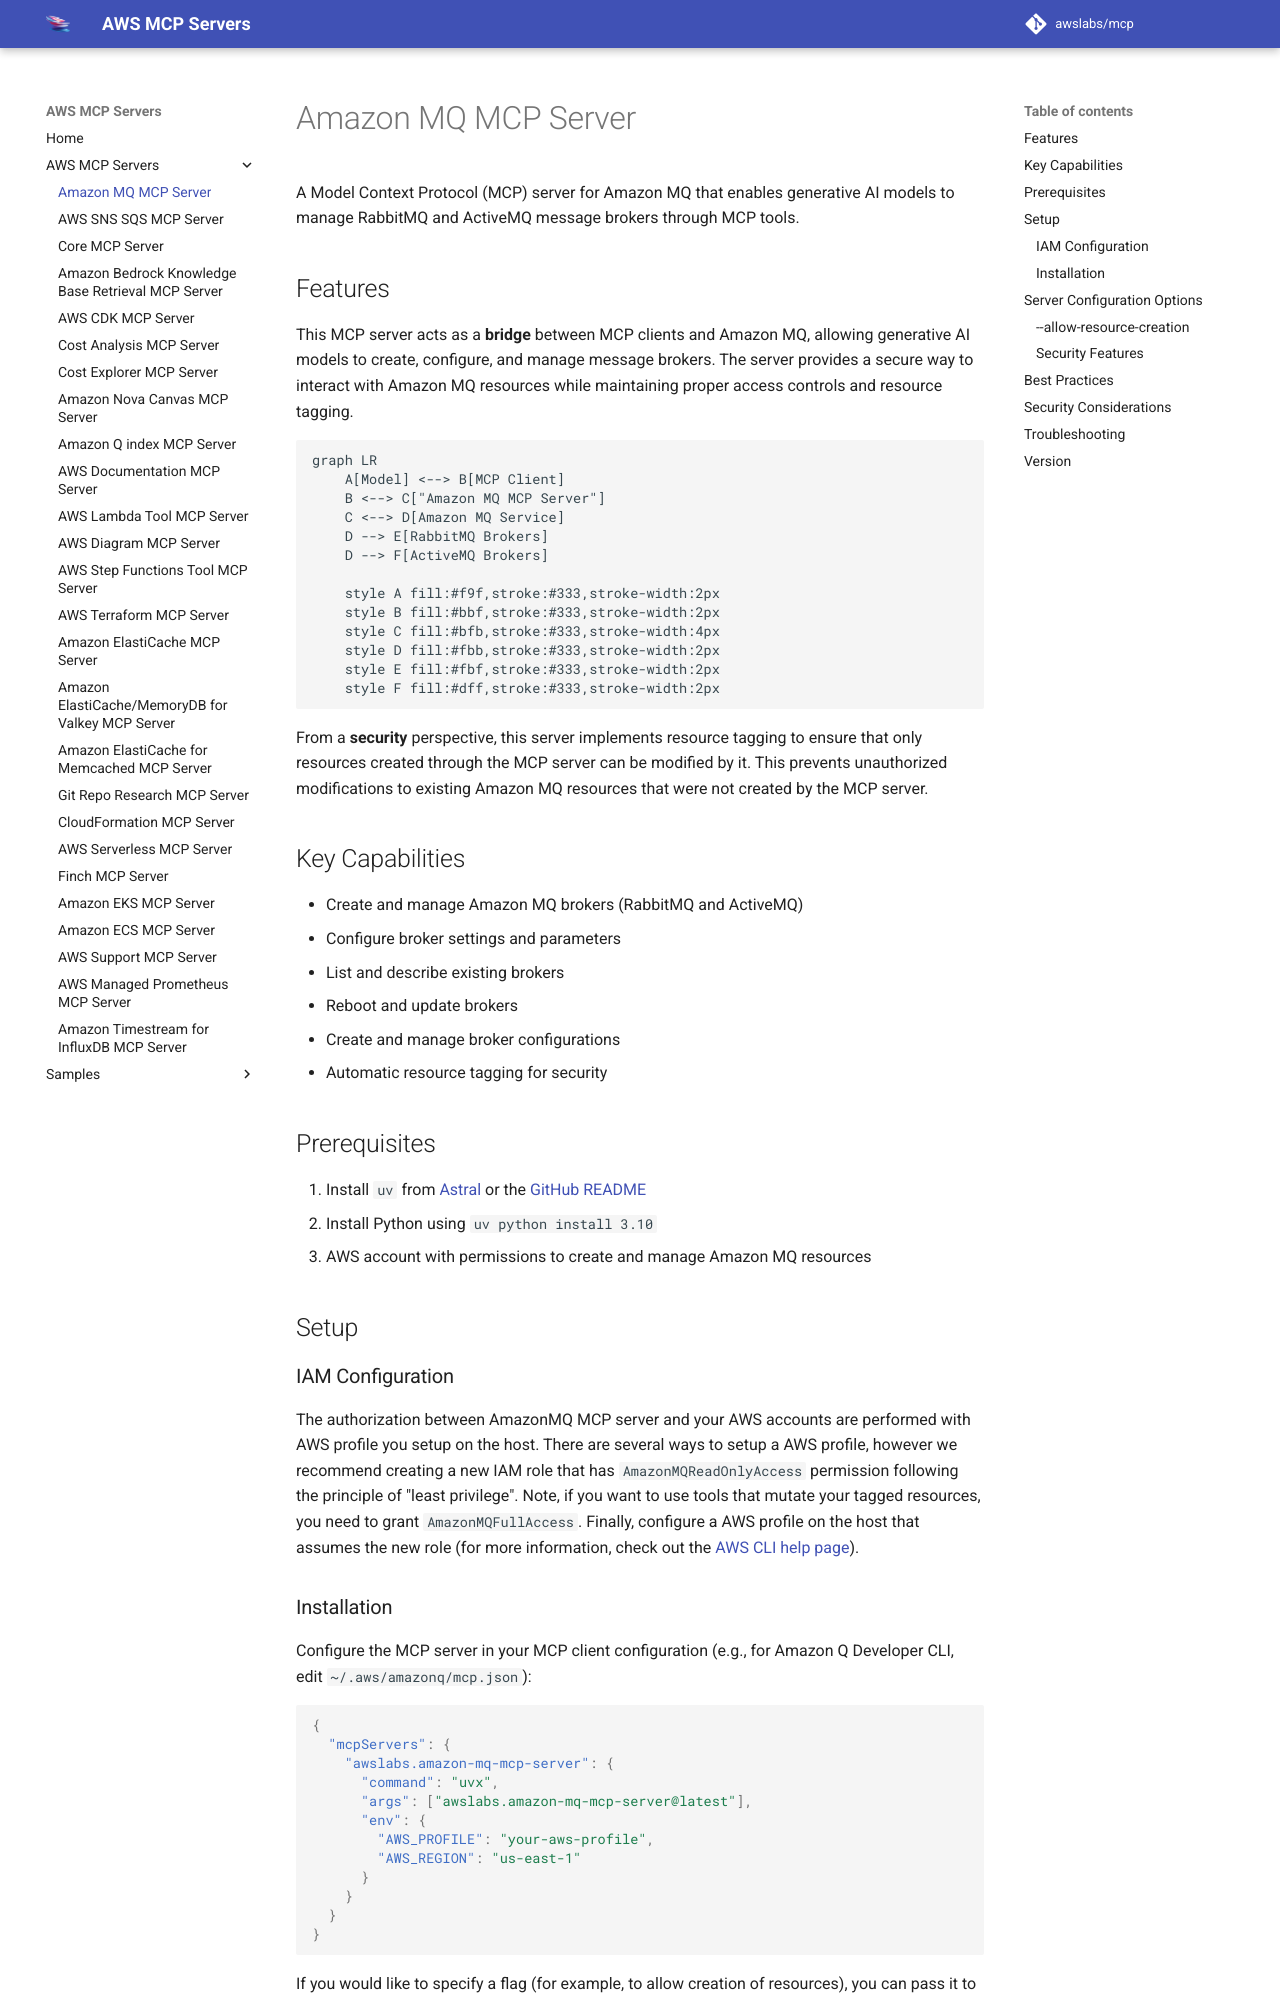

repository: tenzingsherpaa/mcp · page: servers/amazon-mq-mcp-server/index.html · generator: mkdocs

# Amazon MQ MCP Server

A Model Context Protocol (MCP) server for Amazon MQ that enables generative AI models to manage RabbitMQ and ActiveMQ message brokers through MCP tools.

## Features

This MCP server acts as a **bridge** between MCP clients and Amazon MQ, allowing generative AI models to create, configure, and manage message brokers. The server provides a secure way to interact with Amazon MQ resources while maintaining proper access controls and resource tagging.

```mermaid
graph LR
    A[Model] <--> B[MCP Client]
    B <--> C["Amazon MQ MCP Server"]
    C <--> D[Amazon MQ Service]
    D --> E[RabbitMQ Brokers]
    D --> F[ActiveMQ Brokers]

    style A fill:#f9f,stroke:#333,stroke-width:2px
    style B fill:#bbf,stroke:#333,stroke-width:2px
    style C fill:#bfb,stroke:#333,stroke-width:4px
    style D fill:#fbb,stroke:#333,stroke-width:2px
    style E fill:#fbf,stroke:#333,stroke-width:2px
    style F fill:#dff,stroke:#333,stroke-width:2px
```

From a **security** perspective, this server implements resource tagging to ensure that only resources created through the MCP server can be modified by it. This prevents unauthorized modifications to existing Amazon MQ resources that were not created by the MCP server.

## Key Capabilities

- Create and manage Amazon MQ brokers (RabbitMQ and ActiveMQ)
- Configure broker settings and parameters
- List and describe existing brokers
- Reboot and update brokers
- Create and manage broker configurations
- Automatic resource tagging for security

## Prerequisites

1. Install `uv` from [Astral](https://docs.astral.sh/uv/getting-started/installation/) or the [GitHub README](https://github.com/astral-sh/uv#installation)
2. Install Python using `uv python install 3.10`
3. AWS account with permissions to create and manage Amazon MQ resources

## Setup

### IAM Configuration

The authorization between AmazonMQ MCP server and your AWS accounts are performed with AWS profile you setup on the host. There are several ways to setup a AWS profile, however we recommend creating a new IAM role that has `AmazonMQReadOnlyAccess` permission following the principle of "least privilege". Note, if you want to use tools that mutate your tagged resources, you need to grant `AmazonMQFullAccess`. Finally, configure a AWS profile on the host that assumes the new role (for more information, check out the [AWS CLI help page](https://docs.aws.amazon.com/cli/v1/userguide/cli-configure-role.html)).
